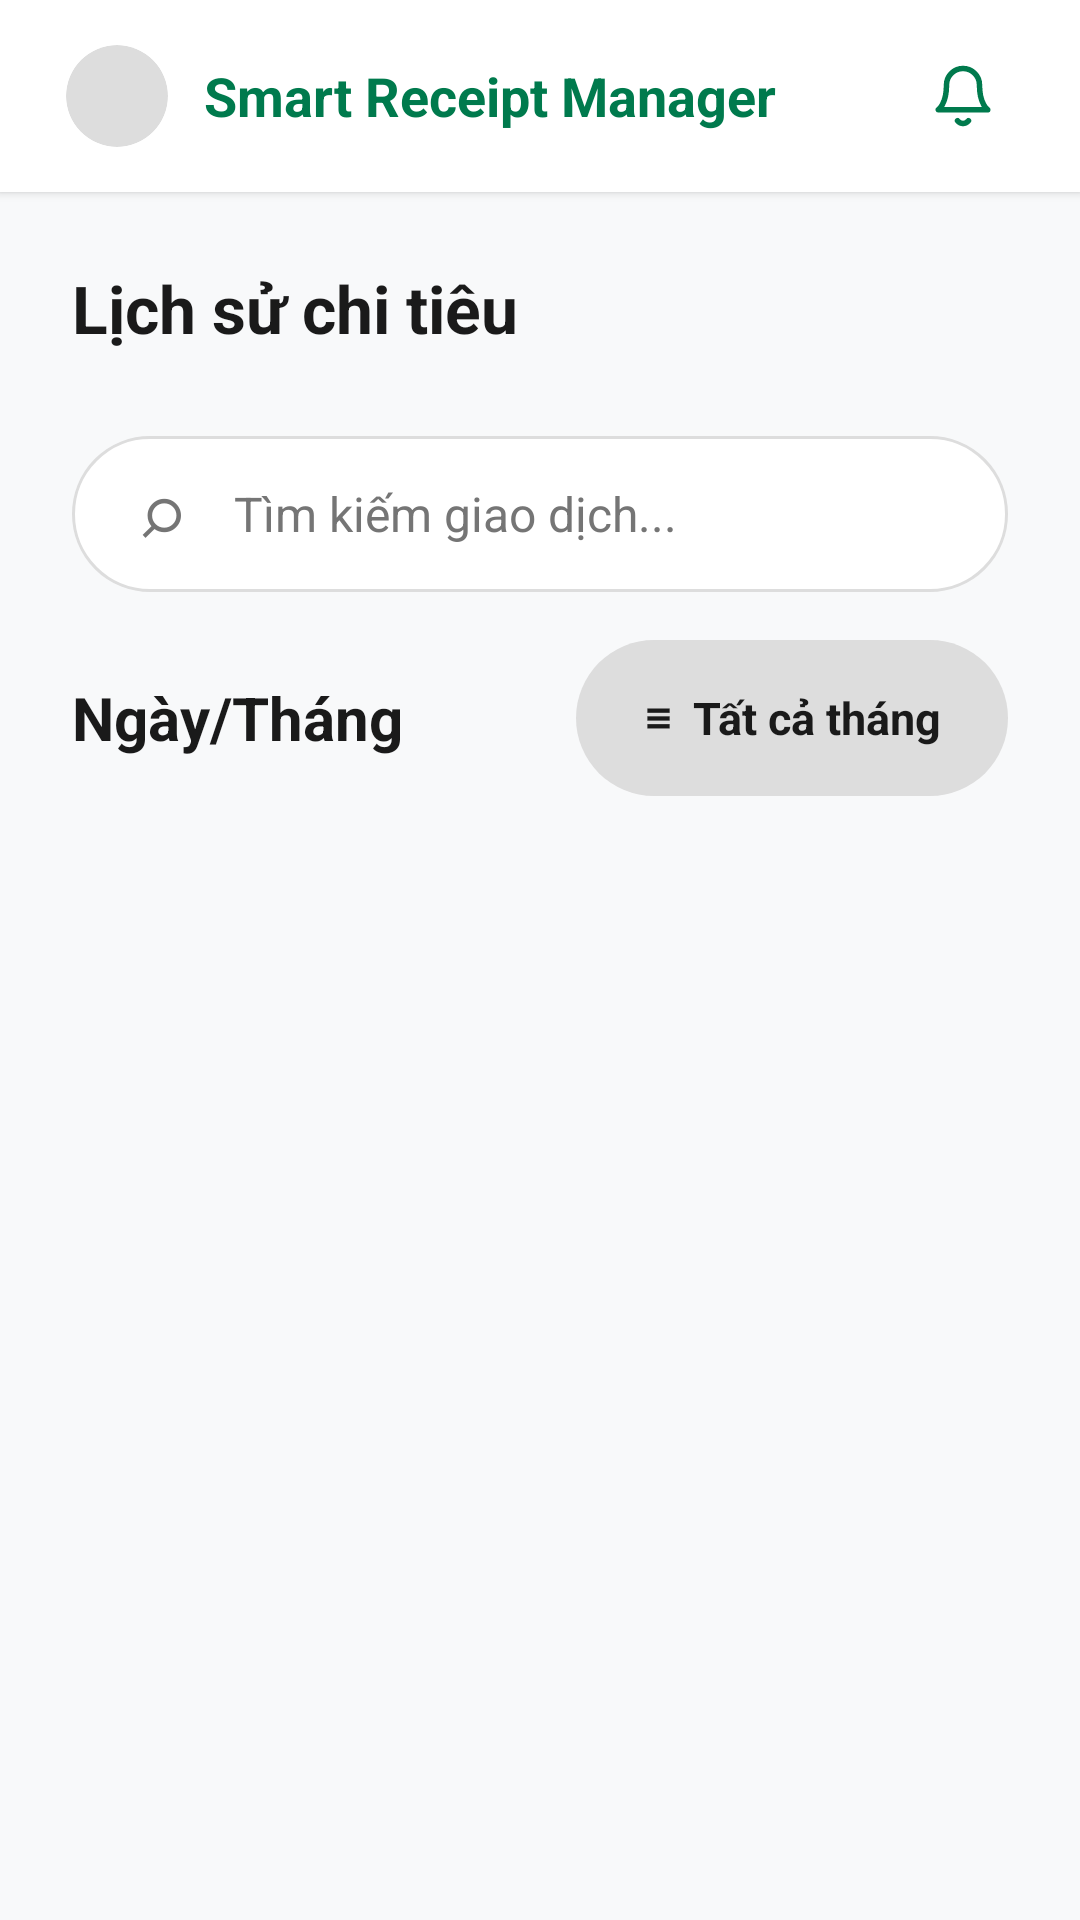

This screen was rendered from an Android layout file. Write that file and the resources it references.
<!-- AndroidManifest.xml: application theme Theme.SmartReceiptManager -->
<!-- res/layout/fragment_expense_list.xml -->
<?xml version="1.0" encoding="utf-8"?>
<ScrollView xmlns:android="http://schemas.android.com/apk/res/android"
    android:layout_width="match_parent"
    android:layout_height="match_parent"
    android:background="@color/bg_background"
    android:fillViewport="true">

    <LinearLayout
        android:layout_width="match_parent"
        android:layout_height="wrap_content"
        android:orientation="vertical">

        <include layout="@layout/layout_header" />

        <LinearLayout
            android:layout_width="match_parent"
            android:layout_height="wrap_content"
            android:orientation="vertical"
            android:padding="24dp">

            <TextView
                android:layout_width="match_parent"
                android:layout_height="wrap_content"
                android:text="Lịch sử chi tiêu"
                android:textColor="@color/text_main"
                android:textSize="22sp"
                android:textStyle="bold" />

            <LinearLayout
                    android:layout_width="match_parent"
                    android:layout_height="52dp"
                    android:layout_marginTop="28dp"
                    android:background="@drawable/bg_search_figma"
                    android:gravity="center_vertical"
                    android:orientation="horizontal"
                    android:paddingHorizontal="16dp">

                <TextView
                        android:layout_width="28dp"
                        android:layout_height="match_parent"
                        android:gravity="center"
                        android:text="⌕"
                        android:textColor="@color/text_secondary"
                        android:textSize="24sp" />

                <EditText
                        android:id="@+id/edtSearchExpense"
                        android:layout_width="0dp"
                        android:layout_height="match_parent"
                        android:layout_marginStart="10dp"
                        android:layout_weight="1"
                        android:background="@android:color/transparent"
                        android:gravity="center_vertical"
                        android:hint="Tìm kiếm giao dịch..."
                        android:imeOptions="actionSearch"
                        android:inputType="text"
                        android:maxLines="1"
                        android:padding="0dp"
                        android:singleLine="true"
                        android:textColor="@color/text_main"
                        android:textColorHint="@color/text_secondary"
                        android:textSize="16sp" />
            </LinearLayout>

            <LinearLayout
                    android:layout_width="match_parent"
                    android:layout_height="52dp"
                    android:layout_marginTop="16dp"
                    android:gravity="center_vertical"
                    android:orientation="horizontal">

                <TextView
                        android:layout_width="0dp"
                        android:layout_height="wrap_content"
                        android:layout_weight="1"
                        android:text="Ngày/Tháng"
                        android:textColor="@color/text_main"
                        android:textSize="20sp"
                        android:textStyle="bold" />

                <TextView
                        android:id="@+id/txtMonthFilter"
                        android:layout_width="144dp"
                        android:layout_height="match_parent"
                        android:background="@drawable/bg_filter_figma"
                        android:clickable="true"
                        android:focusable="true"
                        android:foreground="?android:attr/selectableItemBackground"
                        android:gravity="center"
                        android:text="≡  Tất cả tháng"
                        android:textColor="@color/text_main"
                        android:textSize="15sp"
                        android:textStyle="bold" />
            </LinearLayout>

            <TextView
                android:id="@+id/txtEmptyExpenseList"
                android:layout_width="match_parent"
                android:layout_height="96dp"
                android:layout_marginTop="34dp"
                android:background="@drawable/bg_card_figma"
                android:gravity="center"
                android:text="Chưa có dữ liệu chi tiêu."
                android:textColor="@color/text_secondary"
                android:textSize="16sp"
                android:visibility="gone" />

            <LinearLayout
                android:id="@+id/layoutAllExpenses"
                android:layout_width="match_parent"
                android:layout_height="wrap_content"
                android:layout_marginTop="34dp"
                android:orientation="vertical" />
        </LinearLayout>
    </LinearLayout>
</ScrollView>
<!-- res/layout/layout_header.xml (included above) -->
<?xml version="1.0" encoding="utf-8"?>
<LinearLayout xmlns:android="http://schemas.android.com/apk/res/android"
    xmlns:app="http://schemas.android.com/apk/res-auto"
    android:layout_width="match_parent"
    android:layout_height="64dp"
    android:background="@color/bg_surface"
    android:elevation="2dp"
    android:gravity="center_vertical"
    android:orientation="horizontal"
    android:paddingStart="22dp"
    android:paddingEnd="22dp">

    <androidx.cardview.widget.CardView
        android:id="@+id/cardHeaderAvatar"
        android:layout_width="34dp"
        android:layout_height="34dp"
        android:clickable="true"
        android:focusable="true"
        android:foreground="?android:attr/selectableItemBackground"
        app:cardBackgroundColor="@color/border_light"
        app:cardCornerRadius="17dp"
        app:cardElevation="0dp">

        <ImageView
            android:id="@+id/imgHeaderAvatar"
            android:layout_width="match_parent"
            android:layout_height="match_parent"
            android:scaleType="centerCrop"
            android:src="@android:drawable/sym_def_app_icon" />
    </androidx.cardview.widget.CardView>

    <TextView
        android:layout_width="0dp"
        android:layout_height="wrap_content"
        android:layout_marginStart="12dp"
        android:layout_weight="1"
        android:ellipsize="end"
        android:maxLines="1"
        android:text="Smart Receipt Manager"
        android:textColor="@color/primary_green"
        android:textSize="18sp"
        android:textStyle="bold" />

    <ImageView
        android:layout_width="34dp"
        android:layout_height="34dp"
        android:contentDescription="Thông báo"
        android:padding="6dp"
        android:src="@drawable/ic_bell" />
</LinearLayout>
<!-- resources referenced by this layout -->
<resources>
  <color name="bg_background">#F8F9FA</color>
  <color name="bg_surface">#FFFFFF</color>
  <color name="border_light">#DDDDDD</color>
  <color name="primary_green">#007A4D</color>
  <color name="text_main">#1A1A1A</color>
  <color name="text_secondary">#757575</color>
  <!-- drawable bg_card_figma (drawable) -->
  <?xml version="1.0" encoding="utf-8"?>
  <shape xmlns:android="http://schemas.android.com/apk/res/android">
      <solid android:color="@color/bg_surface" />
      <stroke
          android:width="1dp"
          android:color="@color/border_light" />
      <corners android:radius="20dp" />
  </shape>
  <!-- drawable bg_filter_figma (drawable) -->
  <?xml version="1.0" encoding="utf-8"?>
  <shape xmlns:android="http://schemas.android.com/apk/res/android">
      <solid android:color="@color/border_light" />
      <corners android:radius="28dp" />
  </shape>
  <!-- drawable bg_search_figma (drawable) -->
  <?xml version="1.0" encoding="utf-8"?>
  <shape xmlns:android="http://schemas.android.com/apk/res/android">
      <solid android:color="@color/bg_surface" />
      <stroke
          android:width="1dp"
          android:color="@color/border_light" />
      <corners android:radius="28dp" />
  </shape>
  <!-- drawable ic_bell (drawable) -->
  <?xml version="1.0" encoding="utf-8"?>
  <vector xmlns:android="http://schemas.android.com/apk/res/android"
      android:width="24dp"
      android:height="24dp"
      android:viewportWidth="24"
      android:viewportHeight="24">
      <path
          android:fillColor="@android:color/transparent"
          android:pathData="M18,8C18,4.69 15.31,2 12,2C8.69,2 6,4.69 6,8C6,15 3,17 3,17H21C21,17 18,15 18,8Z"
          android:strokeColor="@color/primary_green"
          android:strokeLineCap="round"
          android:strokeLineJoin="round"
          android:strokeWidth="2" />
      <path
          android:fillColor="@android:color/transparent"
          android:pathData="M10,21C10.5,21.6 11.2,22 12,22C12.8,22 13.5,21.6 14,21"
          android:strokeColor="@color/primary_green"
          android:strokeLineCap="round"
          android:strokeLineJoin="round"
          android:strokeWidth="2" />
  </vector>
  <style name="Theme.SmartReceiptManager" parent="Base.Theme.SmartReceiptManager" />
  <style name="Base.Theme.SmartReceiptManager" parent="Theme.Material3.DayNight.NoActionBar">
          <item name="colorPrimary">#00693E</item>
  
          <item name="colorSecondary">#0056B3</item>
          <item name="colorSecondaryContainer">#D1E4FF</item>
  
          <item name="android:windowBackground">#F8F9FA</item>
          <item name="colorSurface">#FFFFFF</item>
          <item name="colorOnSurface">#1A1A1A</item>
          <item name="colorOnSurfaceVariant">#757575</item>
      </style>
</resources>
